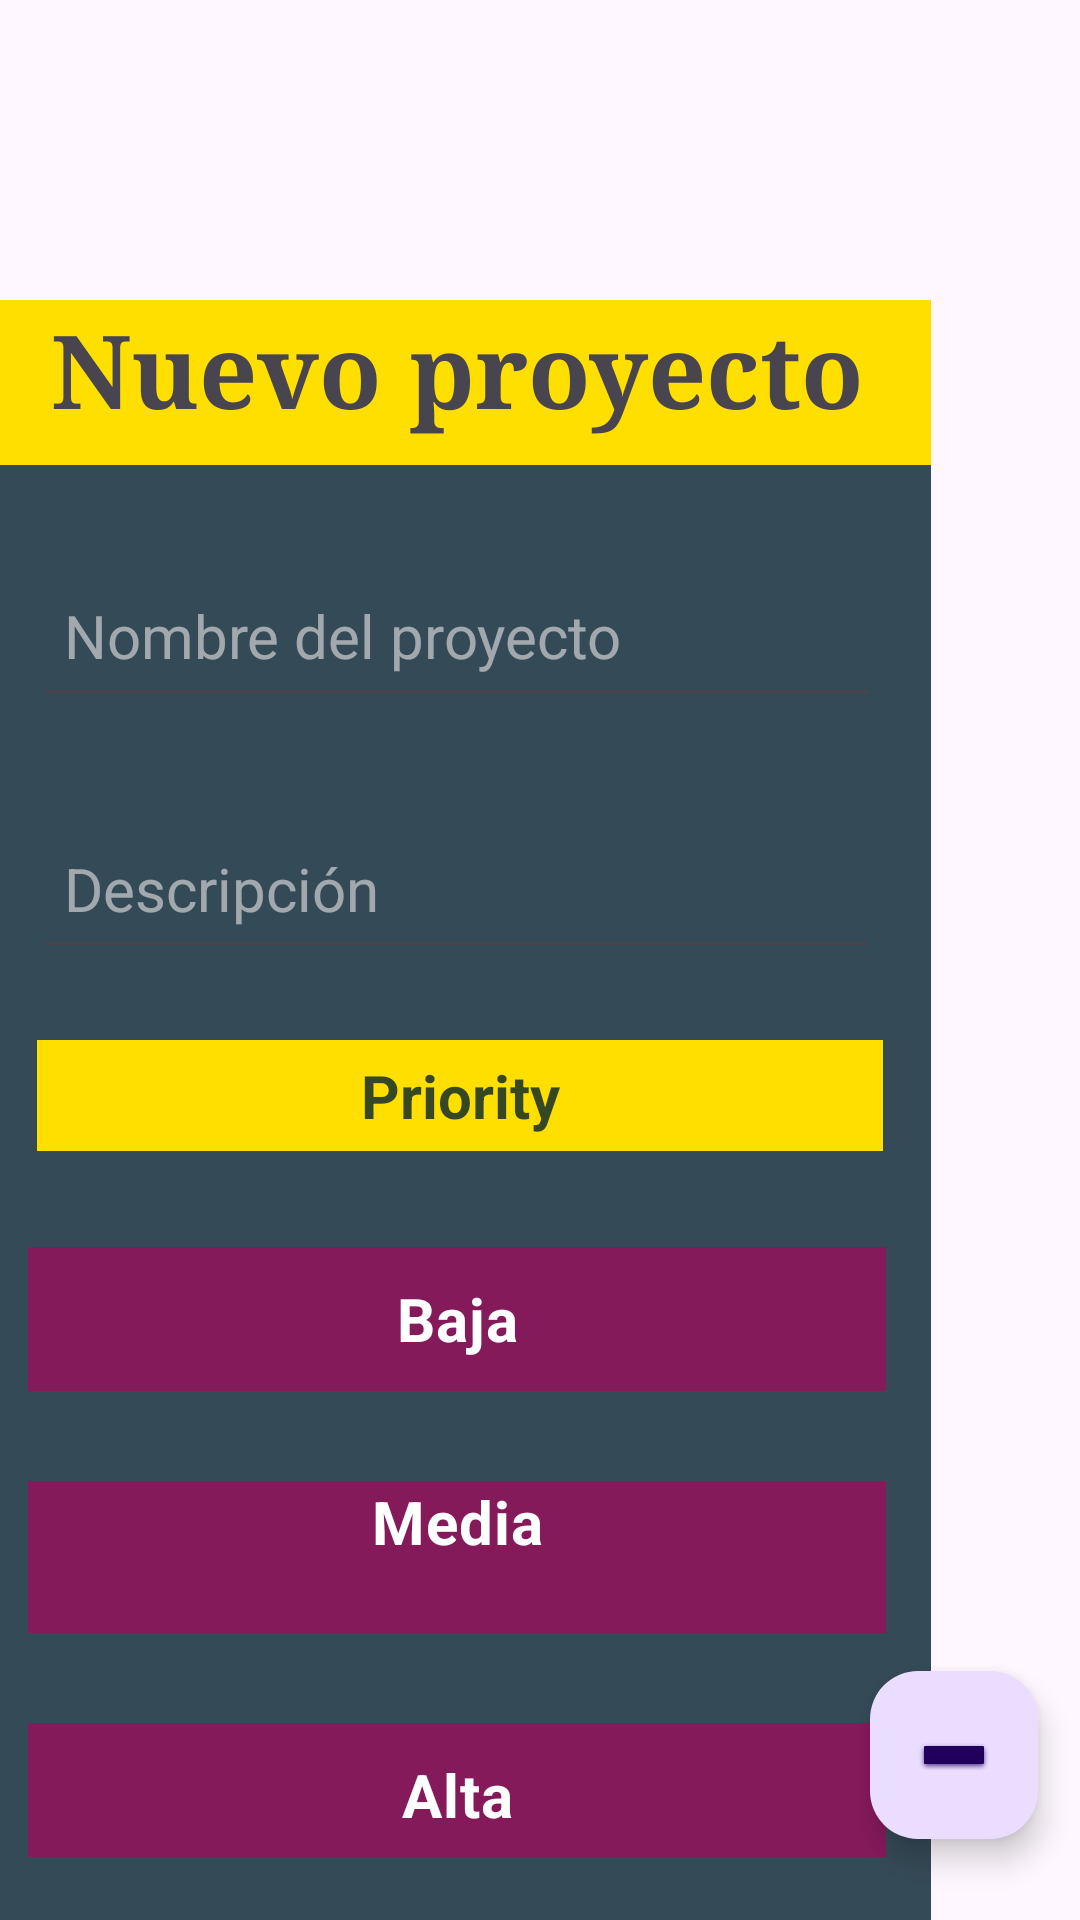

Produce the Android XML layout that renders to this screen, including the resource entries it uses.
<!-- AndroidManifest.xml: application theme Base.Theme.DefinitiveProjecy -->
<!-- res/layout/fragment_create_project1.xml -->
<?xml version="1.0" encoding="utf-8"?>
<androidx.constraintlayout.widget.ConstraintLayout xmlns:android="http://schemas.android.com/apk/res/android"
    xmlns:app="http://schemas.android.com/apk/res-auto"
    xmlns:tools="http://schemas.android.com/tools"
    android:id="@+id/fc_create_project1_fragment"
    android:layout_width="match_parent"
    android:layout_height="match_parent"
    android:background="@drawable/fondo_create_project"
    tools:context=".ui.CreateProject1Fragment">

    <androidx.constraintlayout.widget.ConstraintLayout
        android:id="@+id/constraintLayout"
        android:layout_width="316dp"
        android:layout_height="569dp"
        android:layout_marginStart="50dp"
        android:layout_marginTop="100dp"
        android:layout_marginEnd="50dp"
        android:layout_marginBottom="100dp"
        android:background="@color/backgraound_new_peoject_card"
        android:paddingBottom="50dp"
        app:layout_constraintBottom_toBottomOf="parent"
        app:layout_constraintEnd_toEndOf="parent"
        app:layout_constraintHorizontal_bias="1.0"
        app:layout_constraintStart_toStartOf="parent"
        app:layout_constraintTop_toTopOf="parent"
        app:layout_constraintVertical_bias="0.0">

        <TextView
            android:id="@+id/tv_title_calendar"
            android:layout_width="0dp"
            android:layout_height="55dp"
            android:background="@color/school_bus_yellow"
            android:fontFamily="serif"
            android:text="Nuevo proyecto"
            android:textAlignment="center"
            android:textSize="34sp"
            android:textStyle="bold"
            app:layout_constraintBottom_toTopOf="@+id/et_name_pro"
            app:layout_constraintEnd_toEndOf="parent"
            app:layout_constraintHorizontal_bias="0.0"
            app:layout_constraintStart_toStartOf="parent"
            app:layout_constraintTop_toTopOf="parent" />

        <EditText
            android:id="@+id/et_name_pro"
            android:layout_width="282dp"
            android:layout_height="54dp"
            android:layout_margin="30dp"
            android:layout_marginBottom="30dp"
            android:contentDescription="@string/et_description_name_projec"
            android:ems="10"
            android:hint="@string/et_name_project"
            android:inputType="text"
            android:padding="10dp"
            android:textColor="@color/deep_pink"
            android:textColorHint="@color/color_text_hint"
            android:textSize="20sp"
            app:layout_constraintBottom_toTopOf="@+id/et_detail_pro"
            app:layout_constraintEnd_toEndOf="parent"
            app:layout_constraintStart_toStartOf="parent"
            app:layout_constraintTop_toBottomOf="@+id/tv_title_calendar" />

        <EditText
            android:id="@+id/et_detail_pro"
            android:layout_width="282dp"
            android:layout_height="54dp"
            android:layout_margin="30dp"
            android:contentDescription="@string/descripcion"
            android:ems="10"
            android:hint="@string/et_description_projec"

            android:inputType="textImeMultiLine"
            android:padding="10dp"
            android:textColor="@color/deep_pink"
            android:textColorHint="@color/color_text_hint"
            android:textSize="20sp"
            app:layout_constraintEnd_toEndOf="parent"
            app:layout_constraintStart_toStartOf="parent"
            app:layout_constraintTop_toBottomOf="@+id/et_name_pro" />

        <CheckBox
            android:id="@+id/cb_low"
            android:layout_width="0dp"
            android:layout_height="wrap_content"
            android:layout_margin="15dp"
            android:layout_marginBottom="25dp"
            android:background="@color/bg_box_project"
            android:button="@null"
            android:text="Baja"
            android:textAlignment="center"
            android:textColor="@color/colorOnPrimary"
            android:textSize="20sp"
            android:textStyle="bold"
            app:layout_constraintBottom_toTopOf="@+id/cb_medium"
            app:layout_constraintEnd_toEndOf="parent"
            app:layout_constraintHorizontal_bias="0.533"
            app:layout_constraintStart_toStartOf="parent"
            app:layout_constraintTop_toBottomOf="@+id/tv_priority" />

        <CheckBox
            android:id="@+id/cb_medium"
            android:layout_width="0dp"
            android:layout_height="wrap_content"
            android:layout_margin="15dp"
            android:layout_marginTop="39dp"
            android:layout_marginBottom="36dp"
            android:background="@color/bg_box_project"
            android:button="@null"
            android:text="@string/che_medium"
            android:textAlignment="center"
            android:textColor="@color/colorOnPrimary"
            android:textSize="20sp"
            android:textStyle="bold"
            app:layout_constraintBottom_toTopOf="@+id/cb_high"
            app:layout_constraintEnd_toEndOf="parent"
            app:layout_constraintHorizontal_bias="0.533"
            app:layout_constraintStart_toStartOf="parent"
            app:layout_constraintTop_toBottomOf="@+id/cb_low" />

        <CheckBox
            android:id="@+id/cb_high"
            android:layout_width="0dp"
            android:layout_height="wrap_content"
            android:layout_margin="15dp"
            android:layout_marginTop="9dp"
            android:layout_marginBottom="18dp"
            android:background="@color/bg_box_project"
            android:button="@null"
            android:text="@string/check_alta"
            android:textAlignment="center"
            android:textColor="@color/colorOnPrimary"
            android:textSize="20sp"
            android:textStyle="bold"
            app:layout_constraintBottom_toBottomOf="parent"
            app:layout_constraintEnd_toEndOf="parent"
            app:layout_constraintHorizontal_bias="0.466"
            app:layout_constraintStart_toStartOf="parent"
            app:layout_constraintTop_toBottomOf="@+id/cb_medium" />

        <TextView
            android:id="@+id/tv_priority"
            android:layout_width="282dp"
            android:layout_height="wrap_content"
            android:layout_marginTop="42dp"
            android:layout_marginBottom="17dp"
            android:background="@color/school_bus_yellow"
            android:padding="5dp"
            android:text="@string/tv_priority"
            android:textAlignment="center"
            android:textColor="@color/backgraound_new_peoject_card"
            android:textSize="20sp"
            android:textStyle="bold"
            app:layout_constraintBottom_toTopOf="@+id/cb_low"
            app:layout_constraintEnd_toEndOf="parent"
            app:layout_constraintHorizontal_bias="0.533"
            app:layout_constraintStart_toStartOf="parent"
            app:layout_constraintTop_toBottomOf="@+id/et_detail_pro"
            app:layout_constraintVertical_bias="0.0" />

    </androidx.constraintlayout.widget.ConstraintLayout>

    <com.google.android.material.floatingactionbutton.FloatingActionButton
        android:id="@+id/btn_next"
        android:layout_width="wrap_content"
        android:layout_height="wrap_content"
        android:clickable="true"
        android:contentDescription="@string/btn_next_fragment"
        android:src="@android:drawable/dialog_holo_light_frame"
        app:layout_constraintBottom_toBottomOf="parent"
        app:layout_constraintEnd_toEndOf="parent"
        app:layout_constraintHorizontal_bias="0.954"
        app:layout_constraintStart_toStartOf="parent"
        app:layout_constraintTop_toTopOf="parent"
        app:layout_constraintVertical_bias="0.954" />
</androidx.constraintlayout.widget.ConstraintLayout>
<!-- resources referenced by this layout -->
<resources>
  <color name="backgraound_new_peoject_card">#CA001E2C</color>
  <color name="bg_box_project">#ABAD045D</color>
  <color name="colorOnPrimary">#FFFFFF</color>
  <color name="color_text_hint">#8AFEF7F7</color>
  <color name="deep_pink">#FF1891</color>
  <color name="school_bus_yellow">#FFDF00</color>
  <string name="btn_next_fragment">Next\n</string>
  <string name="che_medium">Media\n</string>
  <string name="check_alta">Alta</string>
  <string name="descripcion">Descripcion\n</string>
  <string name="et_description_name_projec">Caja para introducir el nombre del proyecto</string>
  <string name="et_description_projec">Descripción\n</string>
  <string name="et_name_project">Nombre del proyecto</string>
  <string name="tv_priority">Priority</string>
  <style name="Base.Theme.DefinitiveProjecy" parent="Theme.Material3.Light.NoActionBar">
          
          <item name="colorPrimary">@color/school_bus_yellow</item>
          <item name="colorPrimaryVariant">@color/deep_pink</item>
          <item name="colorSecondary">@color/palatinate_blue</item>
          <item name="colorSecondaryVariant">@color/white</item>
  
          
          <item name="colorSurface">@color/white</item>
          <item name="colorOnPrimary">@color/black</item>
          <item name="colorOnSecondary">@color/white</item>
          <item name="colorOnBackground">@color/black</item>
          <item name="colorOnSurface">@color/black</item>
      </style>
  <color name="palatinate_blue">#0235FF</color>
  <color name="white">#FFFFFFFF</color>
  <color name="black">#FF000000</color>
</resources>
